Run: headless pygame with SDL's dummy video driver; simulated clock (each Clock.tick advances the game by its frame time, no real sleeping); random seed 0; keys injected as events and as key.get_pressed() state; mouse plan: one left click at the window centre at the start of phase 2, then a move to the lower-right quarter at the start of phase 3.
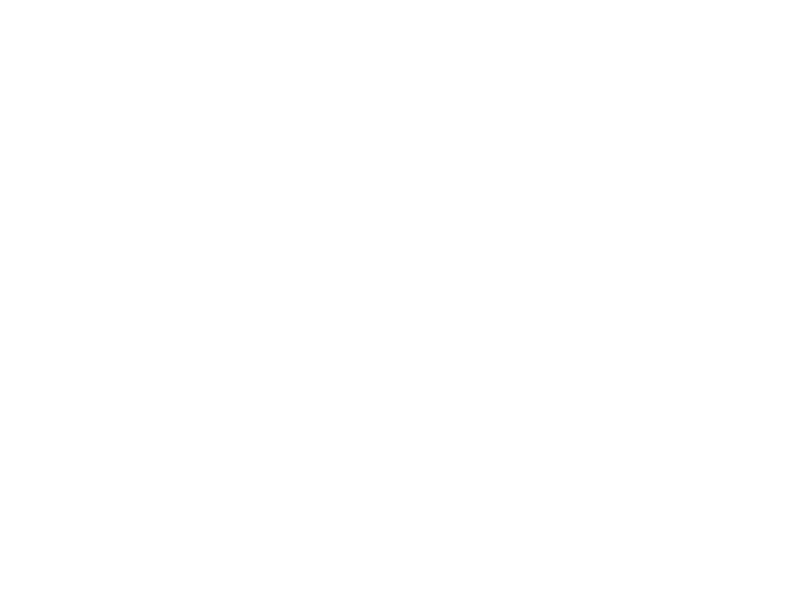
Frame 1 of 4 · flips 1–60 · no input
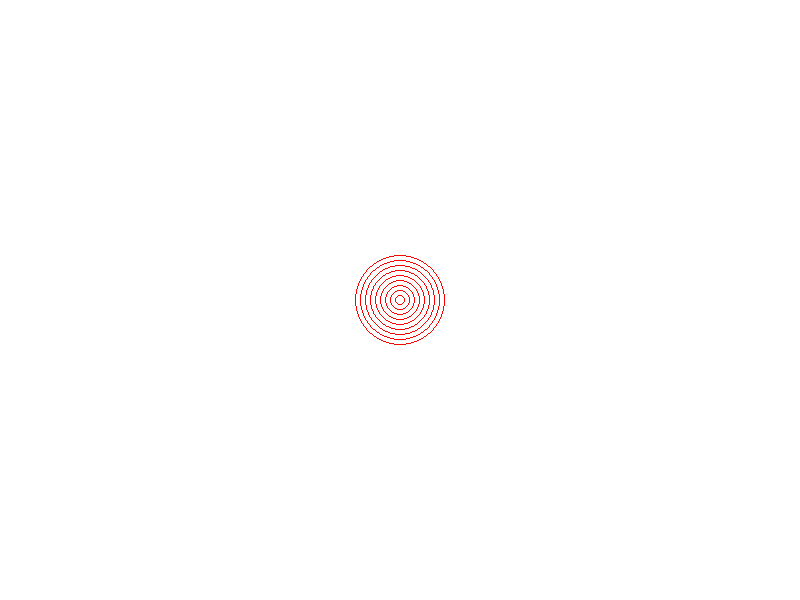
Frame 2 of 4 · flips 61–180 · clicked the window centre · tapped SPACE, RETURN · held RIGHT (→), D
Frame 3 of 4 · flips 181–300 · moved the mouse to the lower-right quarter · held DOWN (↓), S · screen unchanged from frame 2, image omitted
Frame 4 of 4 · flips 301–420 · held LEFT (←), A, UP (↑), W · screen unchanged from frame 3, image omitted

The pygame program that drew these frames:

import pygame

WIDTH = 800
HEIGHT = 600

screen = pygame.display.set_mode((WIDTH, HEIGHT))

running = True

screen.fill((255, 255, 255))

while running:
    for event in pygame.event.get():
        if event.type == pygame.QUIT:
            running = False
    mx, my = pygame.mouse.get_pos()
    mb = pygame.mouse.get_pressed()
    if mb[0]:
        for i in range(5, 46, 5):
            pygame.draw.circle(screen, (255, 0, 0), (mx, my), i, 1)
    


    pygame.display.flip()

pygame.quit()
